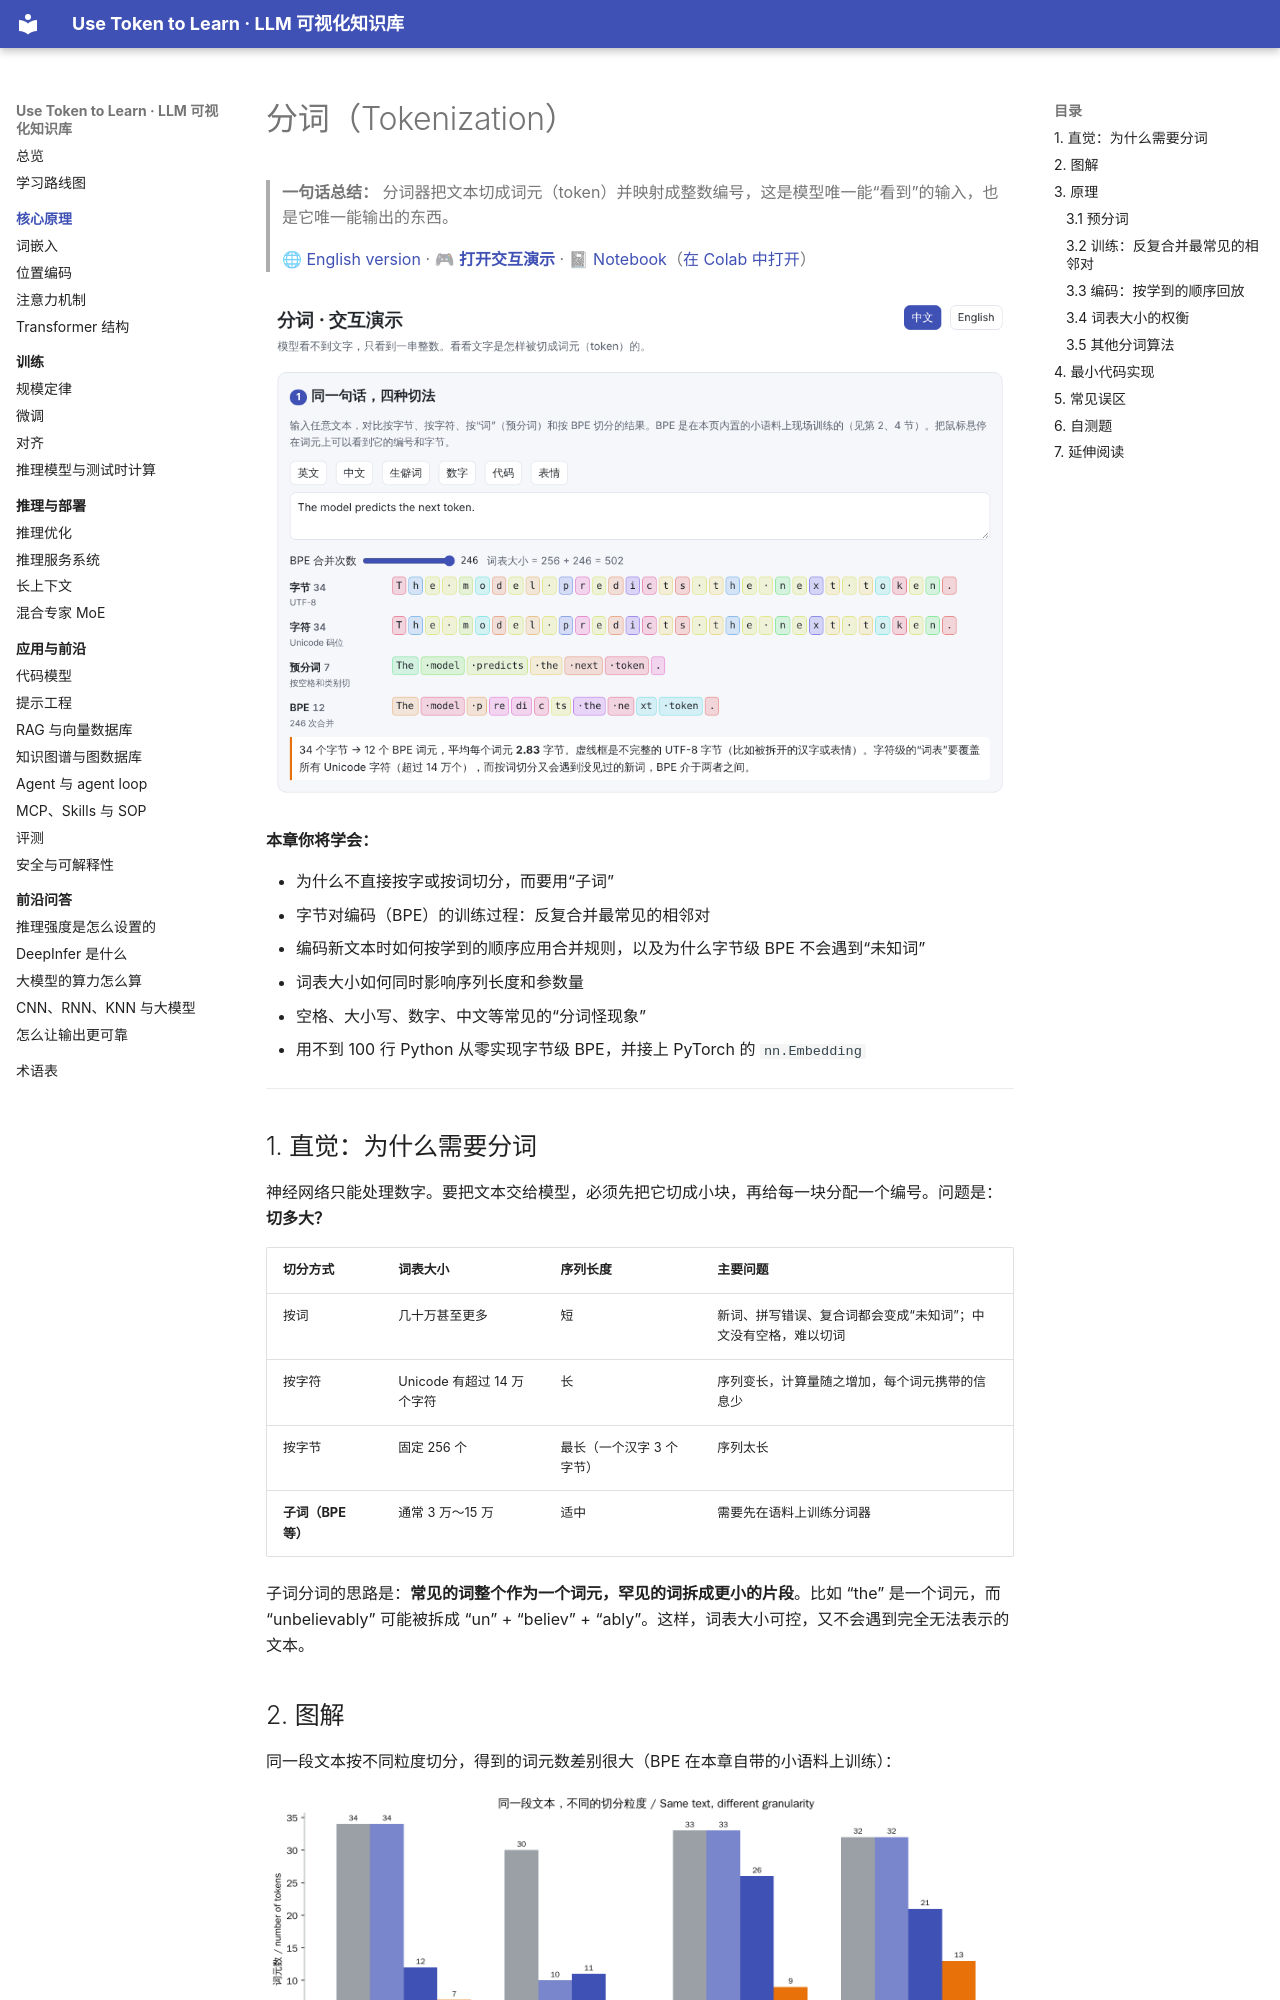

repository: BaiYuBY/use_token_to_learn · page: 01-tokenization/index.html · generator: mkdocs

# 分词（Tokenization）

> **一句话总结：** 分词器把文本切成词元（token）并映射成整数编号，这是模型唯一能“看到”的输入，也是它唯一能输出的东西。
>
> 🌐 [English version](README.en.md) · 🎮 **[打开交互演示](interactive/tokenizer.html?lang=zh)** · 📓 [Notebook](01-tokenization.ipynb)（[在 Colab 中打开](https://colab.research.google.com/github/BaiYuBY/use_token_to_learn/blob/main/docs/01-tokenization/01-tokenization.ipynb)）

[![交互演示预览](assets/interactive-preview.png)](interactive/tokenizer.html?lang=zh)

**本章你将学会：**

- 为什么不直接按字或按词切分，而要用“子词”
- 字节对编码（BPE）的训练过程：反复合并最常见的相邻对
- 编码新文本时如何按学到的顺序应用合并规则，以及为什么字节级 BPE 不会遇到“未知词”
- 词表大小如何同时影响序列长度和参数量
- 空格、大小写、数字、中文等常见的“分词怪现象”
- 用不到 100 行 Python 从零实现字节级 BPE，并接上 PyTorch 的 `nn.Embedding`

---

## 1. 直觉：为什么需要分词

神经网络只能处理数字。要把文本交给模型，必须先把它切成小块，再给每一块分配一个编号。问题是：**切多大？**

| 切分方式 | 词表大小 | 序列长度 | 主要问题 |
| --- | --- | --- | --- |
| 按词 | 几十万甚至更多 | 短 | 新词、拼写错误、复合词都会变成“未知词”；中文没有空格，难以切词 |
| 按字符 | Unicode 有超过 14 万个字符 | 长 | 序列变长，计算量随之增加，每个词元携带的信息少 |
| 按字节 | 固定 256 个 | 最长（一个汉字 3 个字节） | 序列太长 |
| **子词（BPE 等）** | 通常 3 万～15 万 | 适中 | 需要先在语料上训练分词器 |

子词分词的思路是：**常见的词整个作为一个词元，罕见的词拆成更小的片段**。比如 “the” 是一个词元，而 “unbelievably” 可能被拆成 “un” + “believ” + “ably”。这样，词表大小可控，又不会遇到完全无法表示的文本。
